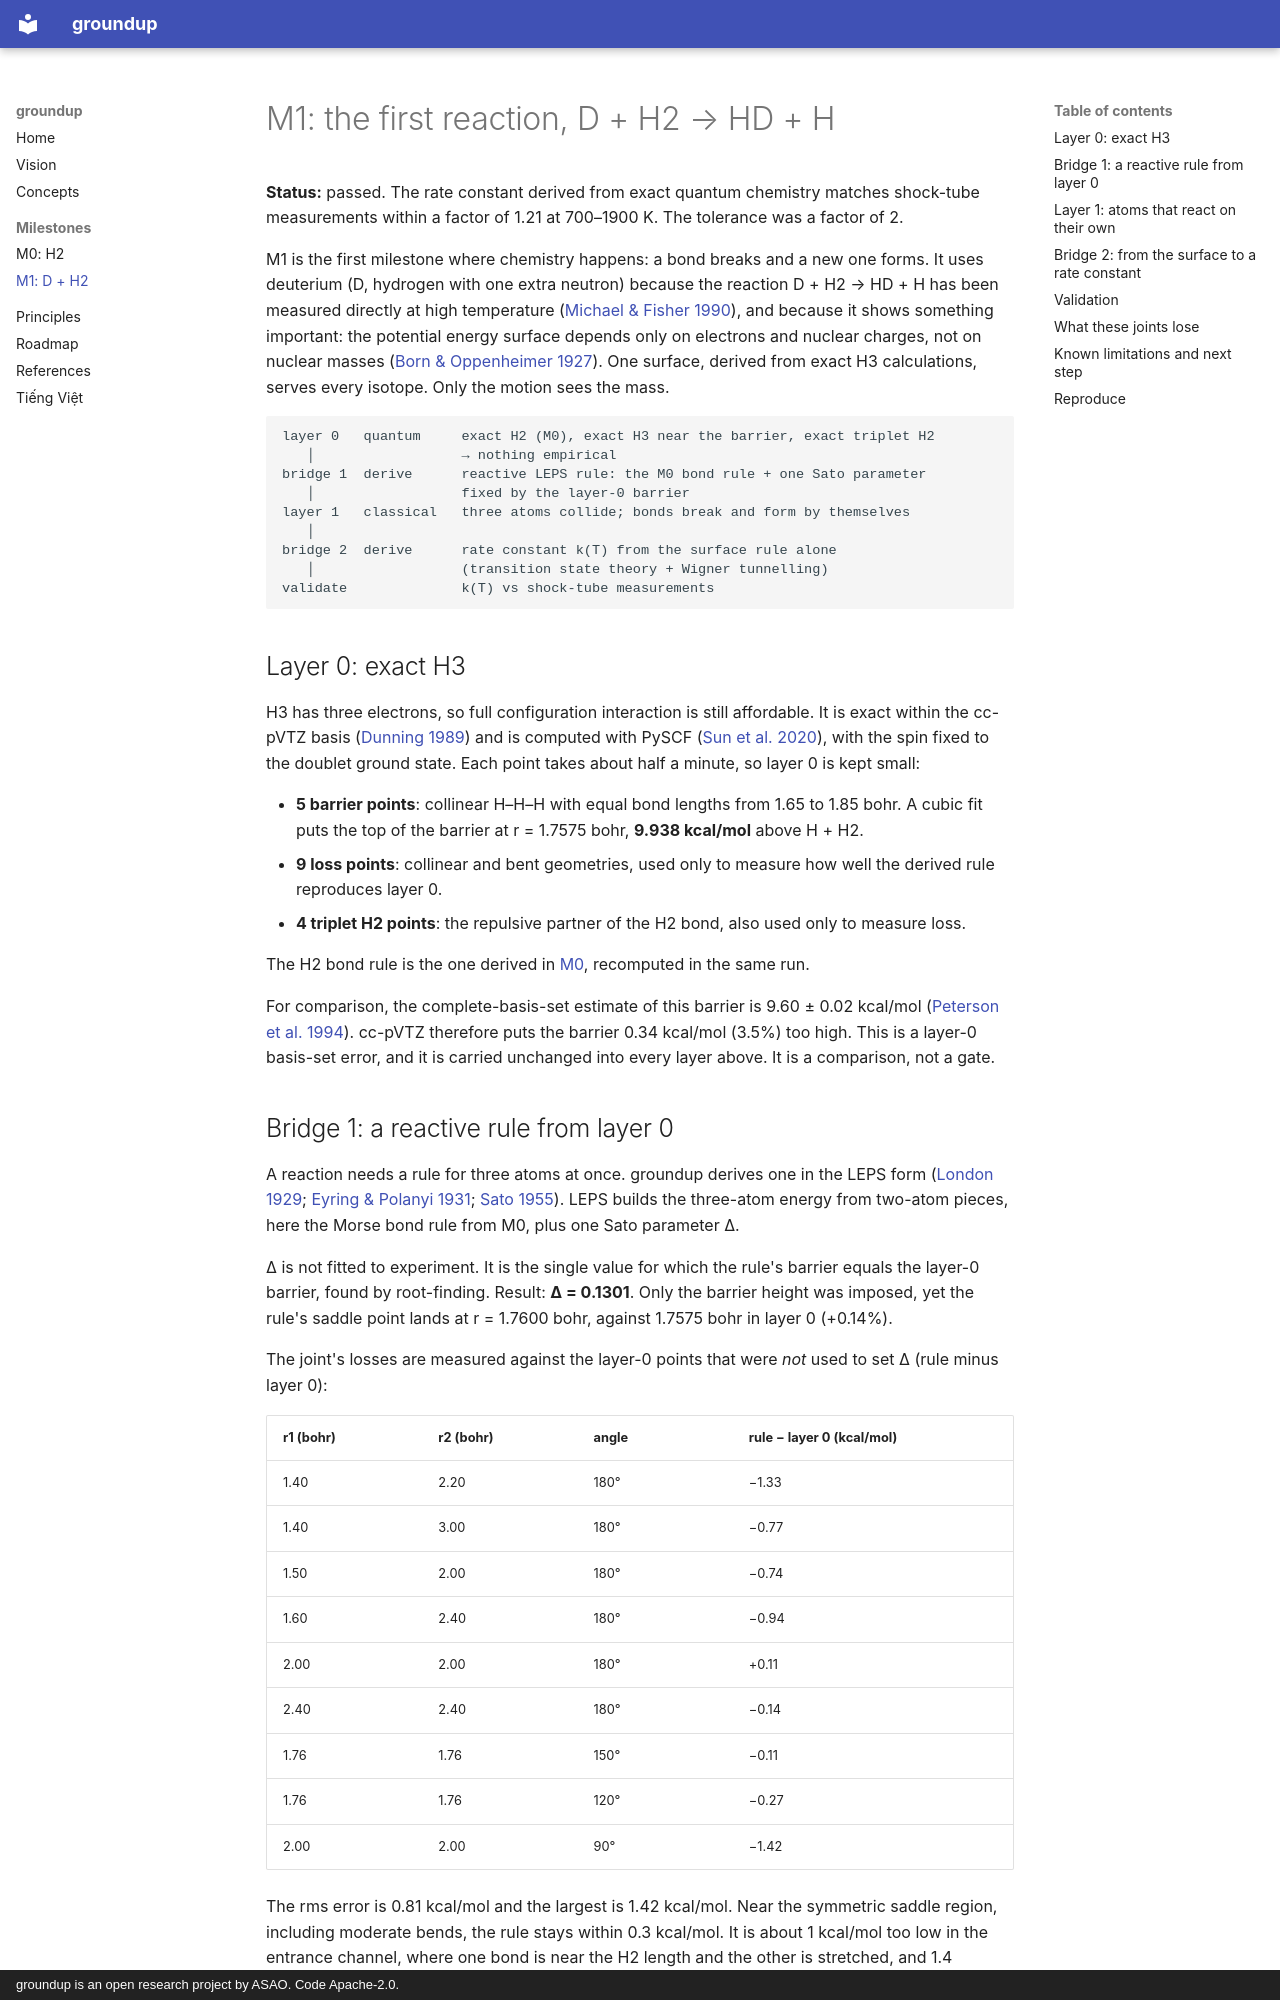

repository: asao-vn/groundup · page: milestones/m1-dh2/index.html · generator: mkdocs · copyright: groundup is an open research project by ASAO. Code Apache-2.0.

# M1: the first reaction, D + H2 → HD + H

**Status:** passed. The rate constant derived from exact quantum chemistry
matches shock-tube measurements within a factor of 1.21 at 700–1900 K. The
tolerance was a factor of 2.

M1 is the first milestone where chemistry happens: a bond breaks and a new one
forms. It uses deuterium (D, hydrogen with one extra neutron) because the
reaction D + H2 → HD + H has been measured directly at high temperature
([Michael & Fisher 1990](../references.md#michael1990)), and because it shows
something important: the potential energy surface depends only on electrons
and nuclear charges, not on nuclear masses
([Born & Oppenheimer 1927](../references.md#born1927)). One surface, derived
from exact H3 calculations, serves every isotope. Only the motion sees the
mass.

```
layer 0   quantum     exact H2 (M0), exact H3 near the barrier, exact triplet H2
   │                  → nothing empirical
bridge 1  derive      reactive LEPS rule: the M0 bond rule + one Sato parameter
   │                  fixed by the layer-0 barrier
layer 1   classical   three atoms collide; bonds break and form by themselves
   │
bridge 2  derive      rate constant k(T) from the surface rule alone
   │                  (transition state theory + Wigner tunnelling)
validate              k(T) vs shock-tube measurements
```

## Layer 0: exact H3

H3 has three electrons, so full configuration interaction is still affordable.
It is exact within the cc-pVTZ basis
([Dunning 1989](../references.md#dunning1989)) and is computed with PySCF
([Sun et al. 2020](../references.md#sun2020)), with the spin fixed to the
doublet ground state. Each point takes about half a minute, so layer 0 is kept
small:

- **5 barrier points**: collinear H–H–H with equal bond lengths from 1.65 to
  1.85 bohr. A cubic fit puts the top of the barrier at r = 1.7575 bohr,
  **9.938 kcal/mol** above H + H2.
- **9 loss points**: collinear and bent geometries, used only to measure how
  well the derived rule reproduces layer 0.
- **4 triplet H2 points**: the repulsive partner of the H2 bond, also used only
  to measure loss.

The H2 bond rule is the one derived in [M0](m0-h2.md), recomputed in the same run.

For comparison, the complete-basis-set estimate of this barrier is
9.60 ± 0.02 kcal/mol ([Peterson et al. 1994](../references.md#peterson1994)).
cc-pVTZ therefore puts the barrier 0.34 kcal/mol (3.5%) too high. This is a
layer-0 basis-set error, and it is carried unchanged into every layer above.
It is a comparison, not a gate.
